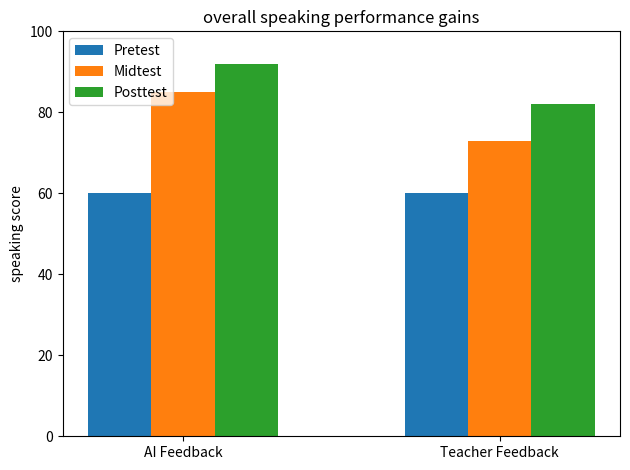

The matplotlib source for this figure:
import matplotlib.pyplot as plt
import numpy as np

# 数据
feedback_types = ['AI Feedback', 'Teacher Feedback']
stages = ['Pretest', 'Midtest', 'Posttest']

# 分数：行对应阶段，列对应反馈类型
scores = np.array([
    [60, 60],  # Pretest: AI > Teacher
    [85, 73],  # Midtest
    [92, 82]   # Posttest
])

# 设置柱子宽度
width = 0.2
x = np.arange(len(feedback_types))


# 绘制每个阶段的柱子
for i, stage in enumerate(stages):
    plt.bar(x + i*width - width, scores[i], width, label=stage)

# 设置标签和标题
# plt.xlabel('Feedback Type')
plt.ylabel('speaking score')
plt.title('overall speaking performance gains')
plt.xticks(x, feedback_types)
plt.ylim(0, 100)  # 设置纵轴分数最高为100
plt.legend(loc='upper left')  # 图例显示在左上角

plt.tight_layout()
plt.show()
